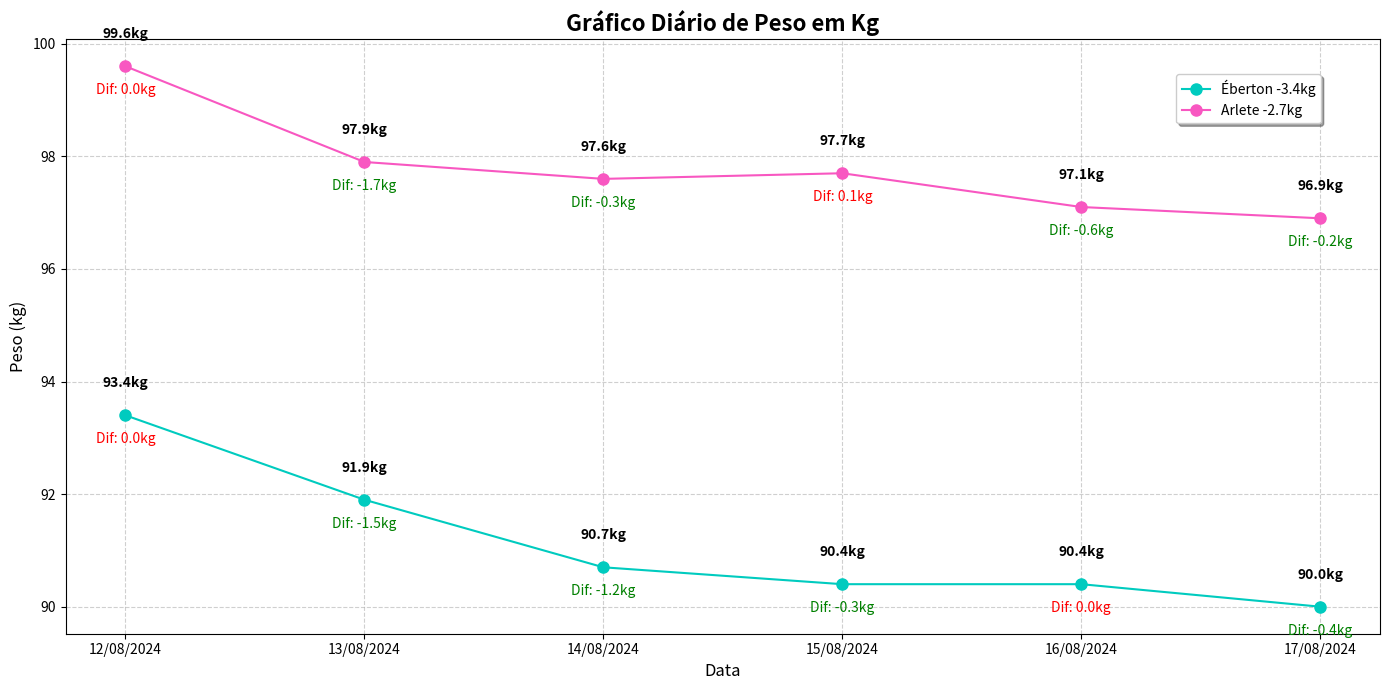

Reproduce this figure in Python.
import matplotlib.pyplot as plt
import pandas as pd

# Dados de exemplo
data = {
    "Data": ["12/08/2024", "13/08/2024", "14/08/2024", "15/08/2024", "16/08/2024", "17/08/2024" ],
    "Éberton": [93.4, 91.9, 90.7, 90.4, 90.4, 90.0],
    "Arlete": [99.6, 97.9, 97.6, 97.7, 97.1, 96.9]
}

# Criar um DataFrame
df = pd.DataFrame(data)

# Converter a coluna de datas para datetime
df['Data'] = pd.to_datetime(df['Data'], format='%d/%m/%Y')

# Calcular a diferença de peso para Éberton e Arlete
df['Diferença Éberton'] = df['Éberton'].diff().fillna(0)
df['Diferença Arlete'] = df['Arlete'].diff().fillna(0)

# Calcular a soma total da diferença de peso para Éberton e Arlete
total_diff_eberton = df['Diferença Éberton'].sum()
total_diff_arlete = df['Diferença Arlete'].sum()

# Criar um gráfico ajustado
plt.figure(figsize=(14, 7))
plt.plot(df['Data'], df['Éberton'], linestyle='-', color='#00CBBF', label=f"Éberton {total_diff_eberton:.1f}kg", marker='o', markersize=8)  # Cor do Éberton
plt.plot(df['Data'], df['Arlete'], linestyle='-', color='#F857C1', label=f"Arlete {total_diff_arlete:.1f}kg", marker='o', markersize=8)  # Cor da Arlete

# Adicionar os valores dos pesos e diferença nos pontos
for i in range(len(df)):
    plt.text(df['Data'][i], df['Éberton'][i] + 0.5, f"{df['Éberton'][i]}kg", ha='center', fontsize=10, color='black', fontweight='bold')
    plt.text(df['Data'][i], df['Arlete'][i] + 0.5, f"{df['Arlete'][i]}kg", ha='center', fontsize=10, color='black', fontweight='bold')
    plt.text(df['Data'][i], df['Éberton'][i] - 0.5, f"Dif: {df['Diferença Éberton'][i]:.1f}kg", ha='center', fontsize=10, color='green' if df['Diferença Éberton'][i] < 0 else 'red')
    plt.text(df['Data'][i], df['Arlete'][i] - 0.5, f"Dif: {df['Diferença Arlete'][i]:.1f}kg", ha='center', fontsize=10, color='green' if df['Diferença Arlete'][i] < 0 else 'red')

# Configurações do gráfico
plt.title('Gráfico Diário de Peso em Kg', fontsize=16, fontweight='bold')
plt.xlabel('Data', fontsize=12)
plt.ylabel('Peso (kg)', fontsize=12)
plt.xticks(df['Data'], df['Data'].dt.strftime('%d/%m/%Y'), fontsize=10)
plt.yticks(fontsize=10)

# Posicionar a legenda
plt.legend(title='', fontsize=10, title_fontsize=12, loc='center', bbox_to_anchor=(0.9, 0.9), shadow=True)

plt.grid(True, linestyle='--', alpha=0.6)

plt.tight_layout()

# Extrair a última data e formatá-la para usar no nome do arquivo
ultima_data = df['Data'].iloc[-1].strftime('%d-%m-%Y')

# Salvar o gráfico em um arquivo com a última data no nome
filename = f'grafico_peso_{ultima_data}.png'
plt.savefig(filename)

# Alternativa: Se estiver em um ambiente que suporta janelas gráficas
# plt.show()

print(f"Gráfico salvo como {filename}")
